Run: headless pygame with SDL's dummy video driver; simulated clock (each Clock.tick advances the game by its frame time, no real sleeping); random seed 0; keys injected as events and as key.get_pressed() state; no mouse input.
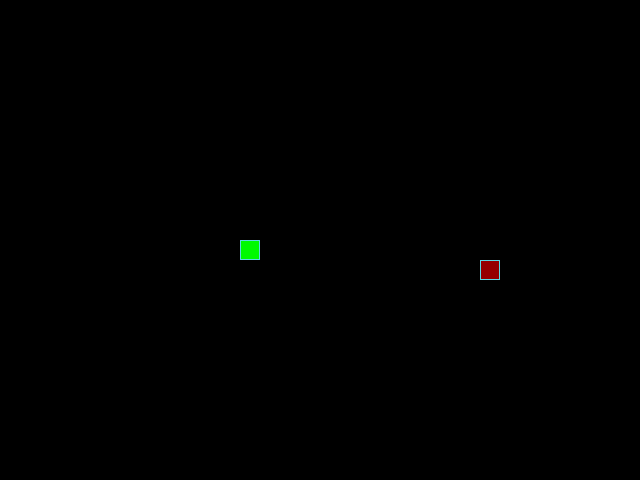
Frame 1 of 4 · flips 1–60 · no input
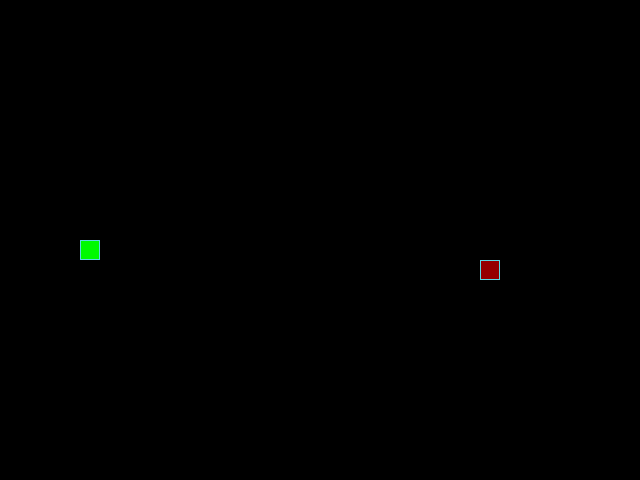
Frame 2 of 4 · flips 61–180 · tapped SPACE, RETURN · held RIGHT (→), D
Frame 3 of 4 · flips 181–300 · held DOWN (↓), S · screen unchanged from frame 2, image omitted
Frame 4 of 4 · flips 301–420 · held LEFT (←), A, UP (↑), W · screen same as frame 1, image omitted

The pygame program that drew these frames:

import random
from random import randint

import pygame as pg

# Константы для размеров поля и сетки:
SCREEN_WIDTH, SCREEN_HEIGHT = 640, 480
GRID_SIZE = 20
GRID_WIDTH = SCREEN_WIDTH // GRID_SIZE
GRID_HEIGHT = SCREEN_HEIGHT // GRID_SIZE

# Направления движения:
UP = (0, -1)
DOWN = (0, 1)
LEFT = (-1, 0)
RIGHT = (1, 0)

# Цвет фона - черный:
BOARD_BACKGROUND_COLOR = (0, 0, 0)

# Цвет границы ячейки
BORDER_COLOR = (93, 216, 228)

# Цвет яблока
APPLE_COLOR = (150, 0, 0)

# Цвет змейки
SNAKE_COLOR = (0, 250, 0)

# Скорость движения змейки:
SPEED = 10

# Настройка игрового окна:
screen = pg.display.set_mode((SCREEN_WIDTH, SCREEN_HEIGHT), 0,
                             32)

# Заголовок окна игрового поля:
pg.display.set_caption('Змейка')

# Настройка времени:
clock = pg.time.Clock()


# Тут опишите все классы игры.
class GameObject:
    """Это базовый класс, он содержит общие атрибуты игровых объектов."""

    position = ((SCREEN_WIDTH // 2), (SCREEN_HEIGHT // 2))

    def __init__(self, position=None, body_color=None):
        """Инициализирует базовые атрибуты объекта"""
        self.position = position
        self.body_color = body_color

    def draw(self):
        """Это абстрактный метод, который предназначен
        для переопределения в дочерних классах.
        """
        raise NotImplementedError('Будет реализован в дочернем классе.')


class Apple(GameObject):
    """Класс, унаследованный от GameObject,
    описывающий яблоко и действия с ним.
    """

    def __init__(self,
                 body_color=APPLE_COLOR,
                 position=None,
                 occupied_cell=((SCREEN_WIDTH // 2, SCREEN_HEIGHT // 2),)
                 ):
        """Задает цвет яблока и вызывает метод"""
        super().__init__(position, body_color)
        if position is None:
            self.randomize_position(occupied_cell)
        else:
            self.position = position

    def randomize_position(self,
                           occupied_cell=((SCREEN_WIDTH
                                           // 2, SCREEN_HEIGHT // 2),)
                           ):
        """Устанавливает начальную позицию яблока."""
        while True:
            location = (randint(0, GRID_WIDTH - 1) * GRID_SIZE,
                        randint(0, GRID_HEIGHT - 1) * GRID_SIZE)
            if location not in occupied_cell:
                self.position = location
                break

    def draw(self):
        """Отрисовывает яблоко на игровой поверхности"""
        rect = pg.Rect(self.position, (GRID_SIZE, GRID_SIZE))
        pg.draw.rect(screen, self.body_color, rect)
        pg.draw.rect(screen, BORDER_COLOR, rect, 1)


class Snake(GameObject):
    """класс, унаследованный от GameObject,
    описывающий змейку и её поведение.
    Этот класс управляет её движением,
    отрисовкой, а также обрабатывает действия пользователя.
    """

    direction_coordinates = {
        'RIGHT': (1, 0),
        'LEFT': (-1, 0),
        'UP': (0, -1),
        'DOWN': (0, 1),
    }

    def __init__(self, body_color=SNAKE_COLOR):
        """Инициализирует начальное состояние змейки."""
        super().__init__(((SCREEN_WIDTH // 2),
                          (SCREEN_HEIGHT // 2)), body_color)
        self.length = 1
        self.positions = [self.position]
        self.direction = self.direction_coordinates['RIGHT']
        self.next_direction = None
        self.body_color = body_color

    def update_direction(self):
        """Обновляет направление движения змейки."""
        if self.next_direction:
            self.direction = self.next_direction
            self.next_direction = None

    def get_head_position(self):
        """Возвращает позицию головы змейки."""
        return self.positions[0]

    def move(self):
        """Обновляет позицию змейки."""
        head_coordinate_x, head_coordinate_y = self.get_head_position()
        first_x, first_y = self.direction
        second_x = (head_coordinate_x + first_x * GRID_SIZE) % SCREEN_WIDTH
        second_y = (head_coordinate_y + first_y * GRID_SIZE) % SCREEN_HEIGHT
        new_head_coordinate = (second_x, second_y)
        self.positions.insert(0, new_head_coordinate)
        if len(self.positions) > self.length:
            self.last = self.positions.pop()
        else:
            self.last = None

        return new_head_coordinate

    def draw(self):
        """Отрисовывает змейку на экране, затирая след."""
        for position in self.positions:
            rect = (pg.Rect(position, (GRID_SIZE, GRID_SIZE)))
            pg.draw.rect(screen, self.body_color, rect)
            pg.draw.rect(screen, BORDER_COLOR, rect, 1)

    def reset(self):
        """Сбрасывает змейку в начальное состояние."""
        self.length = 1
        self.positions = [self.position]
        self.direction = (random.choice
                          (list
                           (self.direction_coordinates.values())))


def handle_keys(game_object):
    """Обрабатывает нажатия клавиш,
    чтобы изменить направление движения змейки.
    """
    for event in pg.event.get():
        if event.type == pg.QUIT:
            pg.quit()
            raise SystemExit
        elif event.type == pg.KEYDOWN:
            if (event.key == pg.K_UP and game_object.direction
                    != game_object.direction_coordinates['DOWN']):
                game_object.next_direction \
                    = game_object.direction_coordinates['UP']
            elif (event.key == pg.K_DOWN and game_object.direction
                  != game_object.direction_coordinates['UP']):
                game_object.next_direction \
                    = game_object.direction_coordinates['DOWN']
            elif (event.key == pg.K_LEFT
                  and game_object.direction
                  != game_object.direction_coordinates['RIGHT']):
                game_object.next_direction \
                    = game_object.direction_coordinates['LEFT']
            elif (event.key == pg.K_RIGHT
                  and game_object.direction
                  != game_object.direction_coordinates['LEFT']):
                game_object.next_direction \
                    = game_object.direction_coordinates['RIGHT']


def main():
    """Происходит обновление состояний объектов."""
    pg.init()
    snake = Snake()
    apple = Apple(body_color=APPLE_COLOR,
                  position=(randint(0, GRID_WIDTH - 1) * GRID_SIZE,
                            randint(0, GRID_HEIGHT - 1) * GRID_SIZE)
                  )
    while True:
        clock.tick(SPEED)

        handle_keys(snake)
        snake.update_direction()
        snake.move()
        if snake.get_head_position() == apple.position:
            snake.length += 1
            apple.randomize_position(snake.positions)
        elif snake.get_head_position() in snake.positions[1::]:
            snake.reset()
        screen.fill(BOARD_BACKGROUND_COLOR)
        apple.draw()
        snake.draw()
        pg.display.update()


if __name__ == '__main__':
    main()
